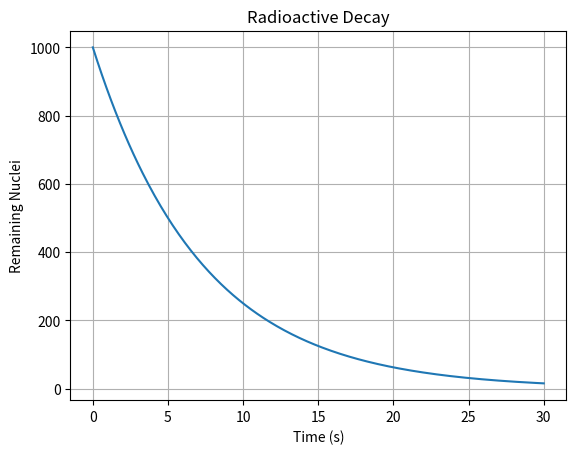

The matplotlib source for this figure:
import numpy as np
import matplotlib.pyplot as plt

N0 = 1000    # initial amount
half_life = 5 # half-life in seconds
t = np.linspace(0, 30, 300)
N = N0 * np.exp(-np.log(2) * t / half_life)

plt.plot(t, N)
plt.title('Radioactive Decay')
plt.xlabel('Time (s)')
plt.ylabel('Remaining Nuclei')
plt.grid(True)
plt.show()